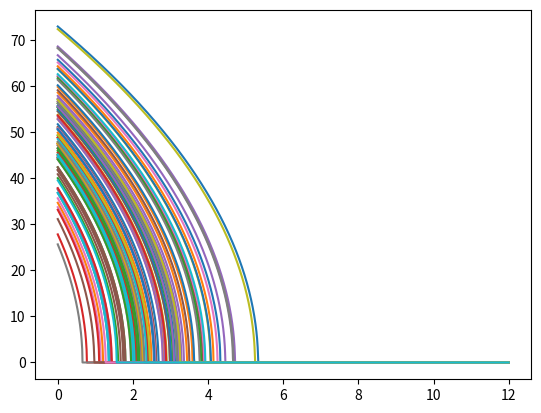
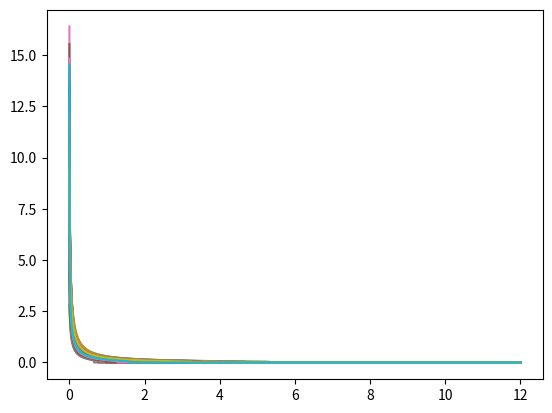
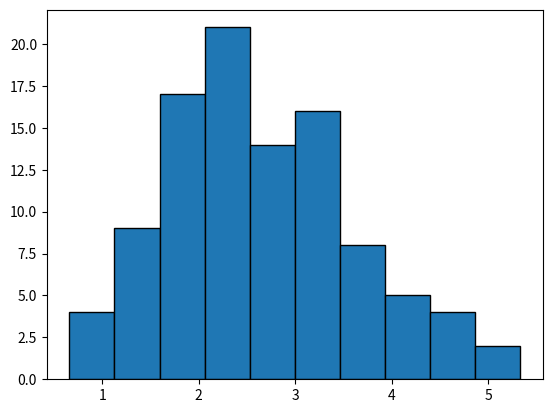
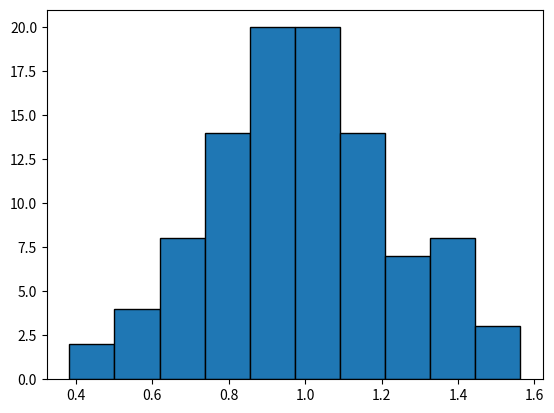
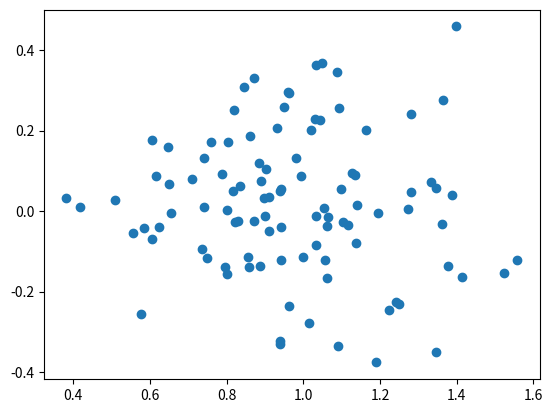
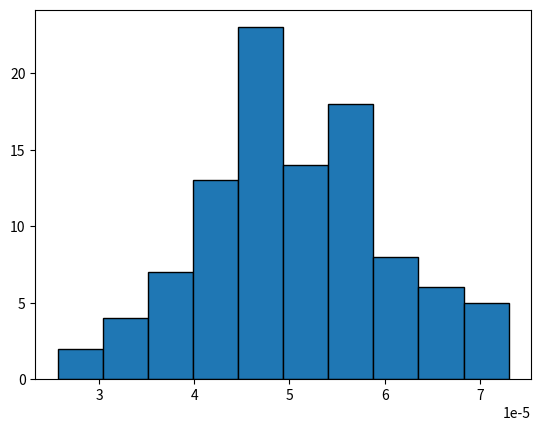
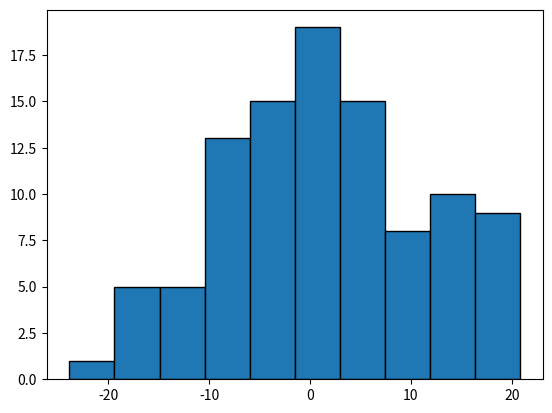
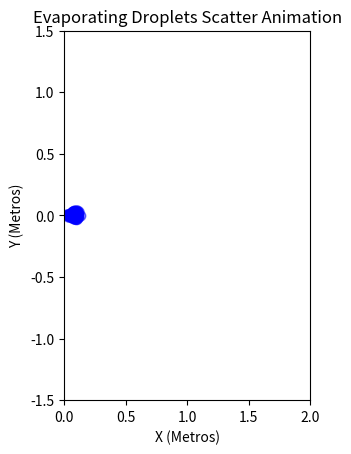

Write Python code to recreate these figures, in order.
import numpy as np
import matplotlib.pyplot as plt
from matplotlib.animation import FuncAnimation
import matplotlib.animation as animation

mu, sigma = 50, 10
mu_v, sigma_v = 10, 3
mu_ang, sigma_ang = 0, 10

# Parameters
initial_radius   = np.random.normal(mu, sigma)*10**(-6)
initial_velocity = np.random.normal(10, 3)

time_total = 12                     # Total time in seconds for the animation
fps = 120                           # Frames per second for the animation
time_steps = int(time_total * fps) # Total number of frames
evaporation_constant = 1e-9        # Evaporation constant in m^2/s
# Constantes fisica
rho_water    = 1000   # Densidad del agua kg/m^3
rho_air      = 1.225  # Densidad del aire kg/m^3
C_d          = 0.47   #
c_p          = 4184   # Calor especifico del agua
L            = 2.26e6 #
T_air        = 293.15 # 20 C
initial_temp = 293.15
h            = 10

# Decision de diseno, simularemos la gota en el momento de su creacion, cada gota es independiente de la otra
class Gota:
    def __init__(self, radii = None, vel_inicial = None):
        if radii == None:
            self.initial_radius = np.random.normal(mu, sigma)*10**(-6) #Si no hay radio inicial obtener de una normal en el orden de los 50 micrometros
        else:
            self.initial_radius = radii

        if vel_inicial == None:
            self.initial_vel = np.random.normal(mu_v, sigma_v)
        else:
            self.initial_vel = vel_inicial

        self.angle     = np.random.normal(mu_ang, sigma_ang)*np.pi/180 #Angulo en radianes
        self.velocidad = np.zeros(time_steps)
        self.distancias = np.zeros(time_steps)

        self.time      = np.linspace(0, time_total, time_steps)
        radio_cuadrado = self.initial_radius**2 - evaporation_constant * self.time #Ley D^2
        self.radio     = np.sqrt(np.maximum(radio_cuadrado, 0))

        self.masa = rho_water*(4/3)*np.pi*(self.radio**3)

        dt        = time_total/time_steps

        self.velocidad[0]  = self.initial_vel
        self.distancias[0] = self.velocidad[0] * dt
        for i in range(1, time_steps):
            drag_force  = 0.5 * C_d * rho_air * np.pi * self.radio[i]**2 * self.velocidad[i - 1]**2
            aceleracion = -drag_force/self.masa[i]
            self.velocidad[i] = self.velocidad[i - 1] + aceleracion * dt
            if np.isnan(self.velocidad[i]):
                self.velocidad[i] = 0

            self.distancias[i] = self.distancias[i - 1] + self.velocidad[i] * dt

        self.tiempo_de_desintegracion = np.where(self.radio == 0)[0][0]
        self.distancia_recorrida = self.distancias[-1]


gota_animacion = Gota(50e-6, 10)

'''
# Set up the figure and axis
fig, ax = plt.subplots()
ax.set_aspect('equal')
ax.set_xlim(-gota_animacion.initial_radius * 1e6, gota_animacion.initial_radius * 1e6)
ax.set_ylim(-gota_animacion.initial_radius * 1e6, gota_animacion.initial_radius * 1e6)
ax.set_xlabel("X (micrometers)")
ax.set_ylabel("Y (micrometers)")
plt.title("Evaporating Water Droplet")

# Create the initial circle
circle = plt.Circle((0, 0), gota_animacion.initial_radius * 1e6, color='blue', fill=True)
ax.add_patch(circle)

# Update function for animation
def update(frame):
    current_radius = gota_animacion.radio[frame] * 1e6  # Convert radius to micrometers
    circle.set_radius(current_radius)
    return circle,

# Create animation
ani = FuncAnimation(fig, update, frames=range(time_steps), blit=True, interval=1000 / fps)
'''


#plt.figure(figsize=(10, 6))

gotas      = []
tiempos    = []
distancias = []
radios     = []
angulos    = []
xs = []
ys = []
for i in range(100):
    gota = Gota()

    gotas.append(gota)
    tiempos.append(gota.tiempo_de_desintegracion*(time_total/time_steps))
    distancias.append(gota.distancia_recorrida)
    angulos.append(gota.angle*180/np.pi)

    xs.append(gota.distancia_recorrida*np.cos(gota.angle))
    ys.append(gota.distancia_recorrida*np.sin(gota.angle))

    radios.append(gota.initial_radius)

    plt.figure("Radios")
    plt.plot(gota.time, gota.radio * 1e6)  # Convert radius to micrometers for plotting
    plt.figure("Velocidades")
    plt.plot(gota.time, gota.velocidad)


plt.figure("Distribucion de tiempos de desintegracion")
plt.hist(tiempos, edgecolor='black')

plt.figure("Distribucion de distancias recorridas")
print(distancias)
plt.hist(distancias, edgecolor='black')

plt.figure("Simulacion estornudo")
plt.scatter(xs, ys)

plt.figure("Distribucion de radios iniciales")
plt.hist(radios, edgecolor='black')

plt.figure("Distribucion de angulos")
plt.hist(angulos, edgecolor='black')

positions_x = np.array([gota.distancias * np.cos(gota.angle) for gota in gotas])
positions_y = np.array([gota.distancias * np.sin(gota.angle) for gota in gotas])
radii = np.array([gota.radio * 1e6 for gota in gotas])  # Convert to micrometers for animation

fig, ax = plt.subplots()
ax.set_aspect('equal')
ax.set_xlim(0, 2)
ax.set_ylim(-1.5, 1.5)
ax.set_xlabel("X (Metros)")
ax.set_ylabel("Y (Metros)")
plt.title("Evaporating Droplets Scatter Animation")

scat = ax.scatter(positions_x[:, 0], positions_y[:, 0], s=radii[:, 0], color='blue', alpha=0.5)

def update(frame):
    current_radii = radii[:, frame]
    scat.set_offsets(np.c_[positions_x[:, frame], positions_y[:, frame]])
    return scat,

ani = FuncAnimation(fig, update, frames=time_steps, blit=True, interval=1000 / fps)
#FFwriter = animation.FFMpegWriter(fps=120)
#ani.save('scatter.mp4', writer=FFwriter)

plt.show()
